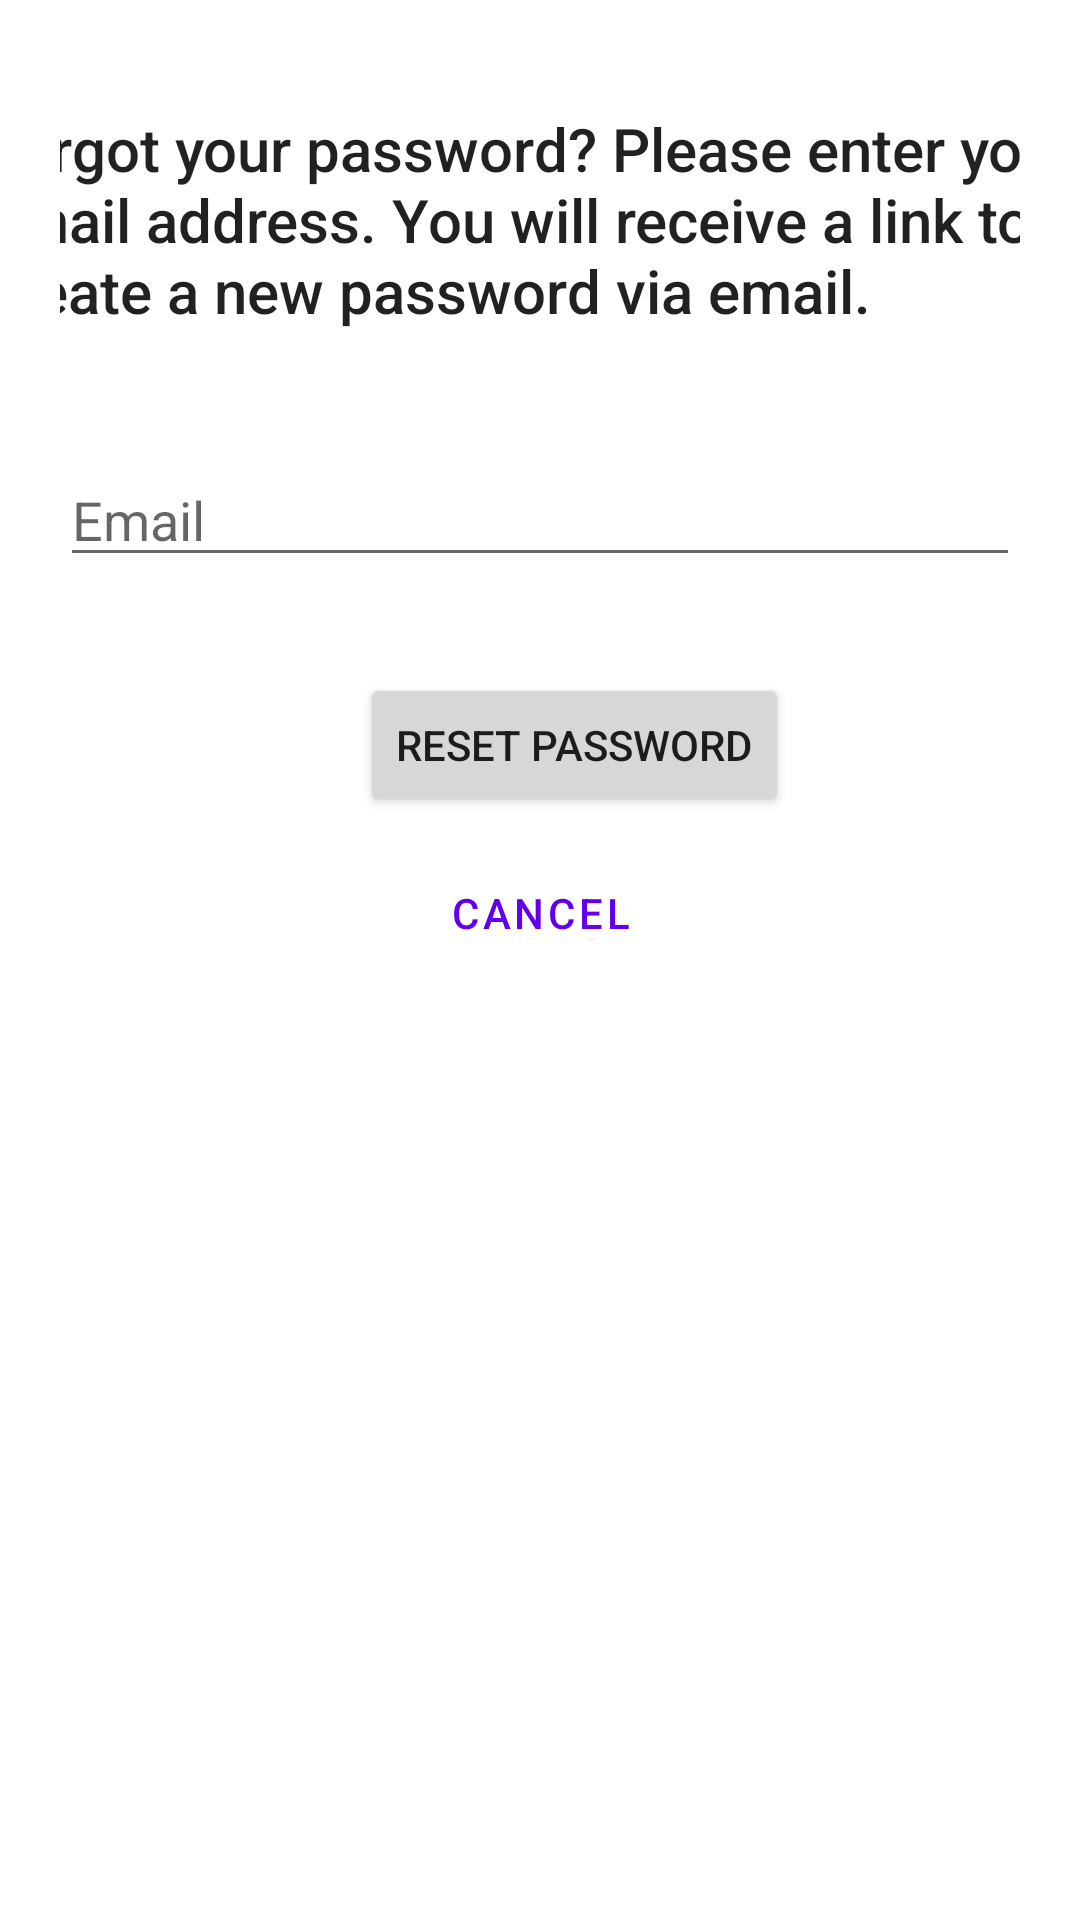

Write the Android layout XML for this screen, with the resource values it uses.
<!-- AndroidManifest.xml: application theme Theme.Chatroom -->
<!-- res/layout/fragment_forgot_password.xml -->
<?xml version="1.0" encoding="utf-8"?>
<androidx.constraintlayout.widget.ConstraintLayout xmlns:android="http://schemas.android.com/apk/res/android"
    xmlns:app="http://schemas.android.com/apk/res-auto"
    xmlns:tools="http://schemas.android.com/tools"
    android:layout_width="match_parent"
    android:layout_height="match_parent"
    android:padding="20dp"
    tools:context=".ForgotPasswordFragment">

    <TextView
        android:id="@+id/textView2"
        android:layout_width="371dp"
        android:layout_height="99dp"
        android:layout_marginTop="16dp"
        android:fontFamily="sans-serif-medium"
        android:text="Forgot your password? Please enter your email address. You will receive a link to create a new password via email."
        android:textAppearance="@style/TextAppearance.AppCompat.Body1"
        android:textSize="20sp"
        app:layout_constraintEnd_toEndOf="parent"
        app:layout_constraintStart_toStartOf="parent"
        app:layout_constraintTop_toTopOf="parent" />


    <com.google.android.material.textfield.TextInputLayout
        android:id="@+id/emailTextInputLayout"
        android:layout_width="match_parent"
        android:layout_height="wrap_content"
        android:layout_marginStart="24dp"
        android:layout_marginLeft="24dp"
        android:layout_marginTop="24dp"
        android:layout_marginEnd="24dp"
        android:layout_marginRight="24dp"

        app:boxBackgroundColor="#FFFFFF"
        app:hintTextAppearance="@style/TextAppearance.AppCompat.Body1"
        app:layout_constraintEnd_toEndOf="parent"
        app:layout_constraintStart_toStartOf="parent"
        app:layout_constraintTop_toTopOf="parent">

    </com.google.android.material.textfield.TextInputLayout>

    <com.google.android.material.textfield.TextInputEditText
        android:id="@+id/emailTextFieldId"
        android:layout_width="match_parent"
        android:layout_height="wrap_content"
        android:layout_marginTop="16dp"
        android:hint="@string/email"
        android:inputType="text"
        app:layout_constraintStart_toStartOf="parent"
        app:layout_constraintTop_toBottomOf="@+id/textView2" />

    <Button
        android:id="@+id/resetPasswordButtonId"
        android:layout_width="wrap_content"
        android:layout_height="wrap_content"
        android:layout_marginStart="100dp"
        android:layout_marginLeft="100dp"
        android:layout_marginTop="32dp"
        android:text="@string/resetPassword"
        app:layout_constraintStart_toStartOf="parent"
        app:layout_constraintTop_toBottomOf="@+id/emailTextFieldId" />

    <Button
        android:id="@+id/cancelResetPasswordId"
        style="@style/Widget.MaterialComponents.Button.TextButton"
        android:layout_width="wrap_content"
        android:layout_height="wrap_content"
        android:layout_marginTop="8dp"
        android:text="@string/cancel"
        app:layout_constraintEnd_toEndOf="parent"
        app:layout_constraintStart_toStartOf="parent"
        app:layout_constraintTop_toBottomOf="@+id/resetPasswordButtonId" />

</androidx.constraintlayout.widget.ConstraintLayout>
<!-- resources referenced by this layout -->
<resources>
  <string name="cancel">cancel</string>
  <string name="email">Email</string>
  <string name="resetPassword">Reset Password</string>
  <style name="Theme.Chatroom" parent="Theme.MaterialComponents.DayNight.DarkActionBar">
          
          <item name="colorPrimary">@color/purple_500</item>
          <item name="colorPrimaryVariant">@color/purple_700</item>
          <item name="colorOnPrimary">@color/white</item>
          
          <item name="colorSecondary">@color/teal_200</item>
          <item name="colorSecondaryVariant">@color/teal_700</item>
          <item name="colorOnSecondary">@color/black</item>
          
          <item name="android:statusBarColor" tools:targetApi="l">?attr/colorPrimaryVariant</item>
          
      </style>
  <color name="purple_500">#FF6200EE</color>
  <color name="purple_700">#FF3700B3</color>
  <color name="white">#FFFFFFFF</color>
  <color name="teal_200">#FF03DAC5</color>
  <color name="teal_700">#FF018786</color>
  <color name="black">#FF000000</color>
</resources>
